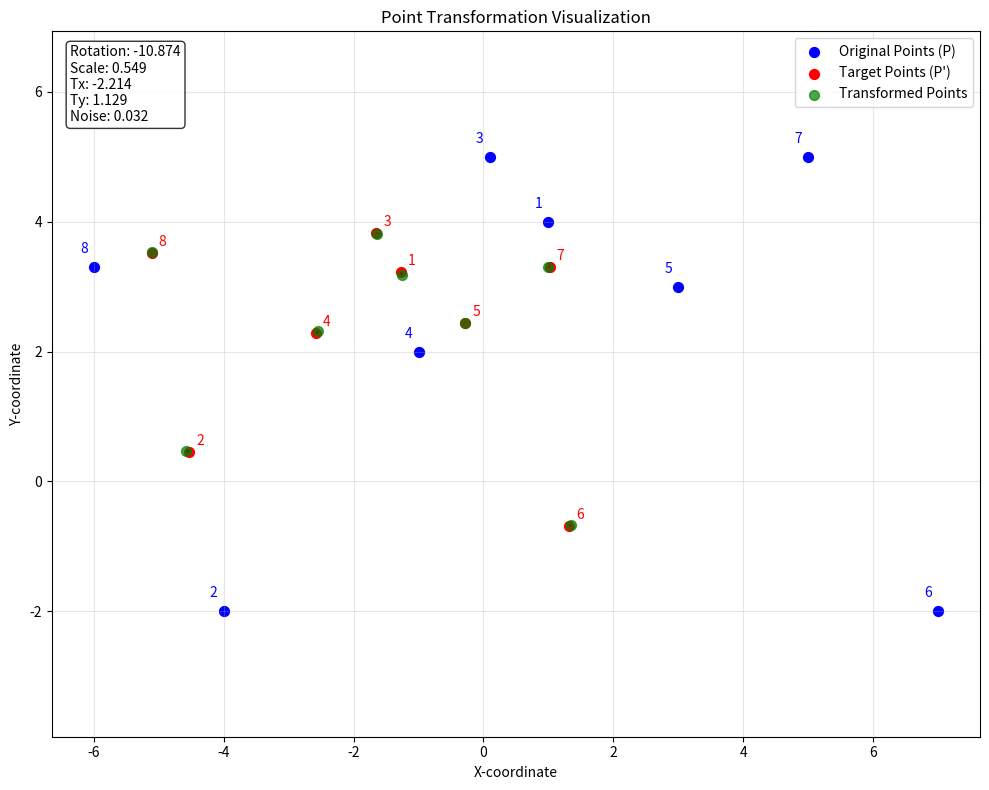

This figure's Python source:
import numpy as np
from scipy.optimize import minimize
import math
import matplotlib.pyplot as plt

# Original points P
P = np.array([
    [1, 4],
    [-4, -2],
    [0.1, 5],
    [-1, 2],
    [3, 3],
    [7, -2],
    [5, 5],
    [-6, 3.3]
])

# Transformed points P'
P_prime = np.array([
    [-1.26546, 3.222386],
    [-4.53286, 0.459128],
    [-1.64771, 3.831308],
    [-2.57985, 2.283247],
    [-0.28072, 2.44692],
    [1.322025, -0.69344],
    [1.021729, 3.299737],
    [-5.10871, 3.523542]
])


# Function to apply transformation and calculate error
def transformation_error(params):
    # Extract parameters
    theta, s, tx, ty = params

    # Create transformation matrix
    cos_theta = math.cos(theta)
    sin_theta = math.sin(theta)

    # Apply transformation to each point
    transformed_points = []
    for p in P:
        x, y = p
        # Apply rotation and scale
        x_rot = s * (x * cos_theta - y * sin_theta)
        y_rot = s * (x * sin_theta + y * cos_theta)
        # Apply translation
        x_final = x_rot + tx
        y_final = y_rot + ty
        transformed_points.append([x_final, y_final])

    transformed_points = np.array(transformed_points)

    # Calculate mean squared error
    error = np.mean(np.sum((transformed_points - P_prime) ** 2, axis=1)) # axis=1 row
    return error


# Initial guess for parameters: [theta, scale, tx, ty]
initial_guess = [0, 1, 0, 0]

# Run optimization
result = minimize(transformation_error, initial_guess, method='Nelder-Mead')

# Get optimal parameters
opt_theta, opt_scale, opt_tx, opt_ty = result.x
opt_theta_deg = opt_theta * 180 / math.pi


# Calculate residual error (approximation of noise level)
residual_error = result.fun
noise = np.sqrt(residual_error)


print(f"Optimal rotation: {opt_theta_deg:.2f}°")
print(f"Optimal scale: {opt_scale:.4f}")
print(f"Optimal translation Tx: {opt_tx:.4f}")
print(f"Optimal translation Ty: {opt_ty:.4f}")
print(f"Estimated noise level: {noise:.4f}")

cos_opt_theta = math.cos(opt_theta)
sin_opt_theta = math.sin(opt_theta)

# Transformation-Matrix
#       | s * cos(theta) | - s * sin(theta)  | Tx
# T =   | s * sin(theta) |   s * cos(theta)  | Ty
#       |   0            |     0             |  1

transformation_matrix = np.array([
    [opt_scale * cos_opt_theta, -opt_scale * sin_opt_theta, opt_tx],
    [opt_scale * sin_opt_theta, opt_scale * cos_opt_theta, opt_ty],
    [0, 0, 1]
])

print("\nResulting 3x3 transformation matrix:")
print(transformation_matrix)

# Calculate transformed points with optimal parameters
transformed_P = []
for p in P:
    x, y = p
    # Apply optimal transformation
    x_rot = opt_scale * (x * cos_opt_theta - y * sin_opt_theta)
    y_rot = opt_scale * (x * sin_opt_theta + y * cos_opt_theta)
    x_final = x_rot + opt_tx
    y_final = y_rot + opt_ty
    transformed_P.append([x_final, y_final])

transformed_P = np.array(transformed_P)

# Calculate error for each point
point_errors = np.sqrt(np.sum((transformed_P - P_prime) ** 2, axis=1))
print("\nPoint-wise errors:")
for i, err in enumerate(point_errors):
    print(f"Point {i + 1}: {err:.4f}")

# Create visualization
plt.figure(figsize=(10, 8))

# Plot original points
plt.scatter(P[:, 0], P[:, 1], color='blue', label='Original Points (P)', s=50)

# Plot target points (P')
plt.scatter(P_prime[:, 0], P_prime[:, 1], color='red', label='Target Points (P\')', s=50)

# Plot transformed points
plt.scatter(transformed_P[:, 0], transformed_P[:, 1], color='green', label='Transformed Points', s=50, alpha=0.7)

# Draw lines from transformed points to target points to show errors
for i in range(len(P)):
    plt.plot([transformed_P[i, 0], P_prime[i, 0]],
             [transformed_P[i, 1], P_prime[i, 1]],
             'k--', alpha=0.3)

    # Annotate points with their indices
    plt.annotate(str(i + 1), (P[i, 0], P[i, 1]), xytext=(-10, 10),
                 textcoords='offset points', color='blue')
    plt.annotate(str(i + 1), (P_prime[i, 0], P_prime[i, 1]), xytext=(5, 5),
                 textcoords='offset points', color='red')

# Add text box
param_text = f"Rotation: {opt_theta_deg:.3f}\nScale: {opt_scale:.3f}\nTx: {opt_tx:.3f}\nTy: {opt_ty:.3f}\nNoise: {noise:.3f}"
plt.text(0.02, 0.98, param_text, transform=plt.gca().transAxes, fontsize=10,
         verticalalignment='top', bbox=dict(boxstyle='round', facecolor='white', alpha=0.8))

plt.axis('equal') # Fix Ratio

plt.grid(True, alpha=0.3)
plt.legend()
plt.title('Point Transformation Visualization')
plt.xlabel('X-coordinate')
plt.ylabel('Y-coordinate')

plt.tight_layout()
plt.show()